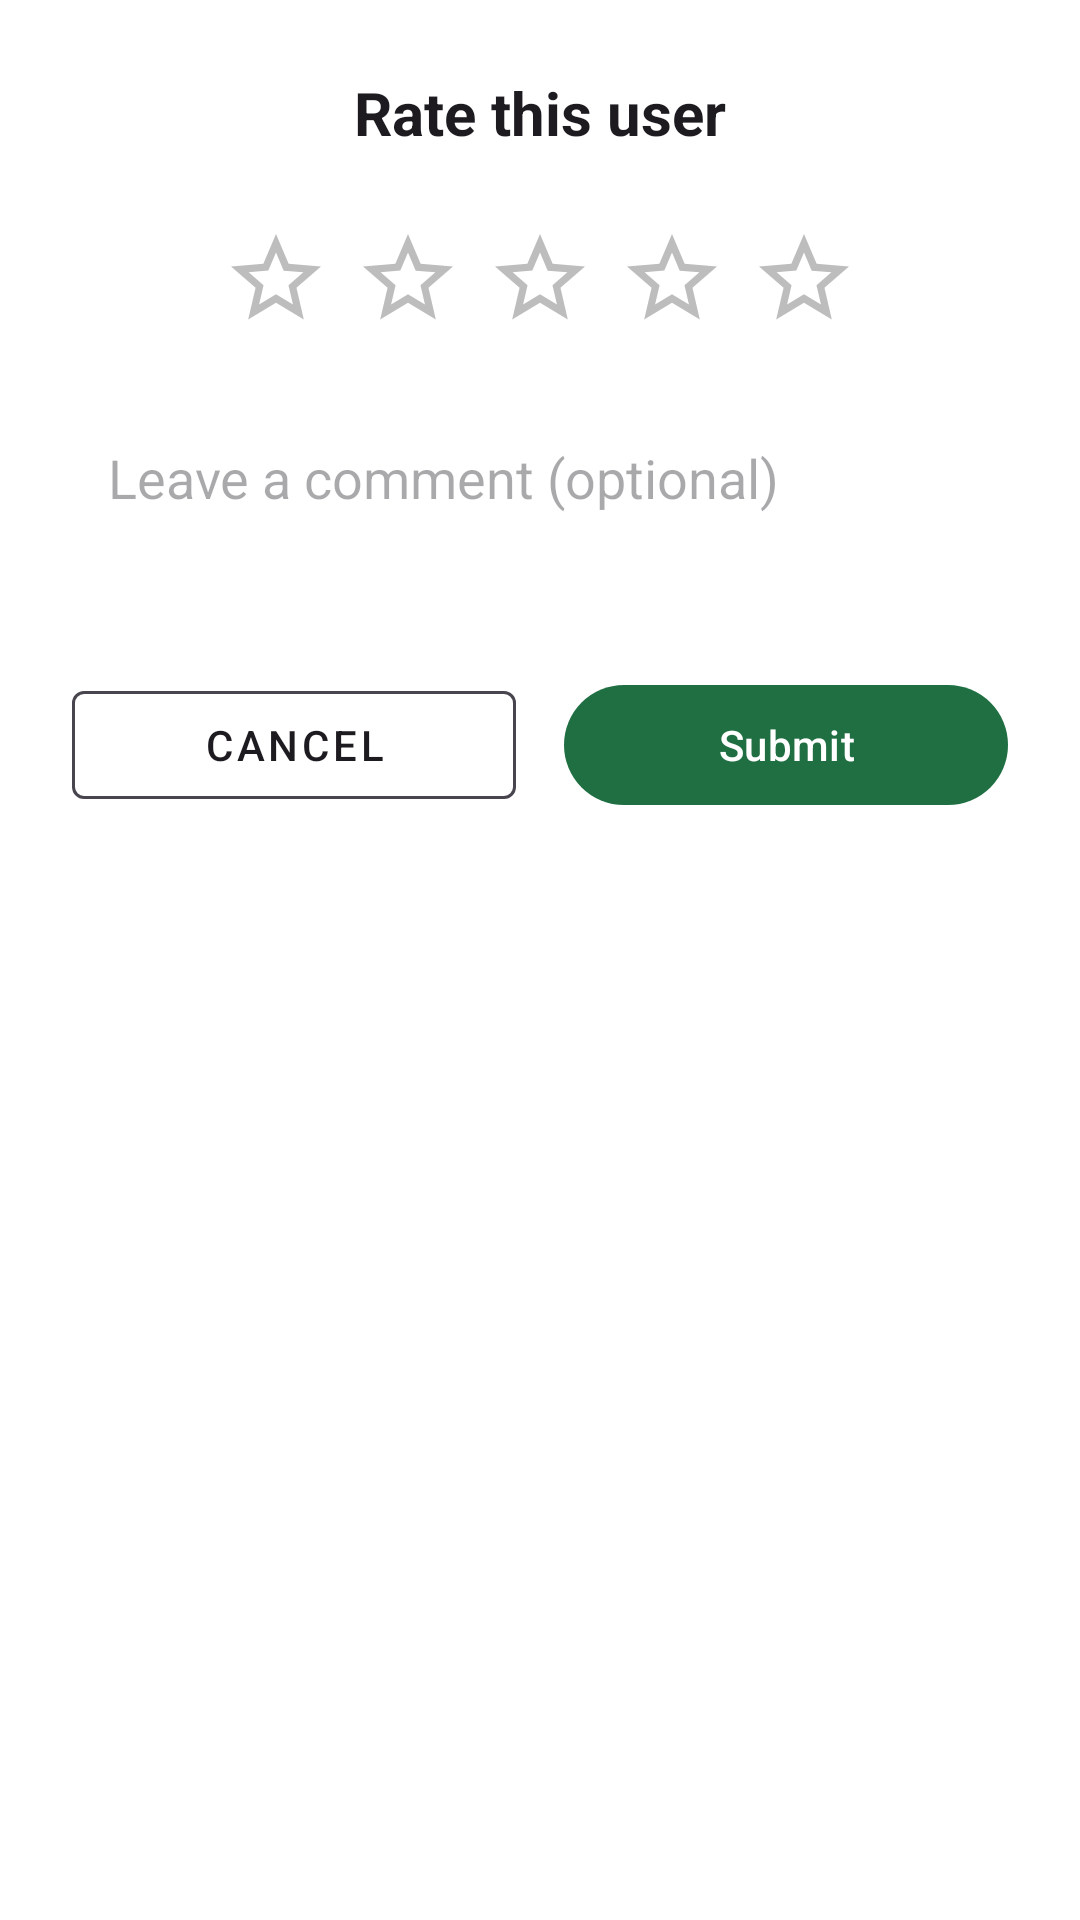

This screen was rendered from an Android layout file. Write that file and the resources it references.
<!-- AndroidManifest.xml: application theme Theme.AgrofastSolutions -->
<!-- res/layout/dialog_review.xml -->
<?xml version="1.0" encoding="utf-8"?>
<LinearLayout xmlns:android="http://schemas.android.com/apk/res/android"
    android:layout_width="match_parent"
    android:layout_height="wrap_content"
    android:orientation="vertical"
    android:padding="24dp"
    android:background="?attr/colorSurface">

    <TextView
        android:id="@+id/tvReviewTitle"
        android:layout_width="match_parent"
        android:layout_height="wrap_content"
        android:text="Rate this user"
        android:textSize="20sp"
        android:textStyle="bold"
        android:textColor="?android:attr/textColorPrimary"
        android:gravity="center"
        android:layout_marginBottom="20dp" />

    <LinearLayout
        android:layout_width="wrap_content"
        android:layout_height="wrap_content"
        android:layout_gravity="center_horizontal"
        android:orientation="horizontal"
        android:layout_marginBottom="20dp">

        <ImageView
            android:id="@+id/star1"
            android:layout_width="44dp"
            android:layout_height="44dp"
            android:padding="4dp"
            android:src="@drawable/ic_star_empty"
            android:contentDescription="1 star" />

        <ImageView
            android:id="@+id/star2"
            android:layout_width="44dp"
            android:layout_height="44dp"
            android:padding="4dp"
            android:src="@drawable/ic_star_empty"
            android:contentDescription="2 stars" />

        <ImageView
            android:id="@+id/star3"
            android:layout_width="44dp"
            android:layout_height="44dp"
            android:padding="4dp"
            android:src="@drawable/ic_star_empty"
            android:contentDescription="3 stars" />

        <ImageView
            android:id="@+id/star4"
            android:layout_width="44dp"
            android:layout_height="44dp"
            android:padding="4dp"
            android:src="@drawable/ic_star_empty"
            android:contentDescription="4 stars" />

        <ImageView
            android:id="@+id/star5"
            android:layout_width="44dp"
            android:layout_height="44dp"
            android:padding="4dp"
            android:src="@drawable/ic_star_empty"
            android:contentDescription="5 stars" />
    </LinearLayout>

    <EditText
        android:id="@+id/etReviewComment"
        android:layout_width="match_parent"
        android:layout_height="wrap_content"
        android:hint="Leave a comment (optional)"
        android:minLines="2"
        android:maxLines="4"
        android:gravity="top|start"
        android:padding="12dp"
        android:background="@drawable/bg_review_input"
        android:textColorHint="?android:attr/textColorHint"
        android:textColor="?android:attr/textColorPrimary"
        android:layout_marginBottom="20dp" />

    <LinearLayout
        android:layout_width="match_parent"
        android:layout_height="wrap_content"
        android:orientation="horizontal">

        <com.google.android.material.button.MaterialButton
            android:id="@+id/btnCancelReview"
            style="@style/Widget.MaterialComponents.Button.OutlinedButton"
            android:layout_width="0dp"
            android:layout_height="wrap_content"
            android:layout_weight="1"
            android:text="Cancel"
            android:textColor="?android:attr/textColorPrimary"
            android:layout_marginEnd="8dp"
            app:strokeColor="?android:attr/textColorSecondary"
            xmlns:app="http://schemas.android.com/apk/res-auto" />

        <com.google.android.material.button.MaterialButton
            android:id="@+id/btnSubmitReview"
            android:layout_width="0dp"
            android:layout_height="wrap_content"
            android:layout_weight="1"
            android:text="Submit"
            android:textColor="?attr/colorOnPrimary"
            android:layout_marginStart="8dp" />
    </LinearLayout>

</LinearLayout>
<!-- resources referenced by this layout -->
<resources>
  <!-- drawable bg_review_input (drawable-night) -->
  <?xml version="1.0" encoding="utf-8"?>
  <shape xmlns:android="http://schemas.android.com/apk/res/android"
      android:shape="rectangle">
      <solid android:color="#1A1A1A" />
      <corners android:radius="10dp" />
      <stroke android:width="1dp" android:color="#96cc00" />
  </shape>
  <!-- drawable ic_star_empty (drawable) -->
  <?xml version="1.0" encoding="utf-8"?>
  <vector xmlns:android="http://schemas.android.com/apk/res/android"
      android:width="24dp"
      android:height="24dp"
      android:viewportWidth="24"
      android:viewportHeight="24"
      android:tint="#BDBDBD">
      <path
          android:fillColor="@android:color/white"
          android:pathData="M22,9.24l-7.19,-0.62L12,2 9.19,8.63 2,9.24l5.46,4.73L5.82,21 12,17.27 18.18,21l-1.63,-7.03L22,9.24zM12,15.4l-3.76,2.27 1,-4.28 -3.32,-2.88 4.38,-0.38L12,6.1l1.71,4.04 4.38,0.38 -3.32,2.88 1,4.28L12,15.4z"/>
  </vector>
  <style name="Theme.AgrofastSolutions" parent="Base.Theme.AgrofastSolutions" />
  <style name="Base.Theme.AgrofastSolutions" parent="Theme.Material3.DayNight.NoActionBar">
  
          
          <item name="android:colorBackground">@color/agrofast_white</item>
          <item name="colorSurface">@color/agrofast_white</item>
          <item name="colorOnBackground">@color/agrofast_black</item>
          <item name="colorOnSurface">@color/agrofast_black</item>
  
          
          <item name="colorPrimary">@color/agrofast_green</item>
          <item name="colorOnPrimary">@color/agrofast_white</item>
          <item name="colorPrimaryContainer">@color/agrofast_green</item>
          <item name="colorOnPrimaryContainer">@color/agrofast_white</item>
          <item name="colorPrimaryVariant">@color/agrofast_green</item>
  
          <item name="colorSecondary">@color/agrofast_dark_green</item>
          <item name="colorOnSecondary">@color/agrofast_white</item>
  
          
          <item name="android:statusBarColor">@color/agrofast_dark_green</item>
          <item name="android:windowLightStatusBar">false</item>
  
          
          <item name="CardBackgroundColor">@color/agrofast_green</item>
          <item name="CardStrokeColor">@color/agrofast_green</item>
      </style>
  <color name="agrofast_white">#FFFFFF</color>
  <color name="agrofast_black">#000000</color>
  <color name="agrofast_green">#1F6F43</color>
  <color name="agrofast_dark_green">#1B4D3E</color>
</resources>
